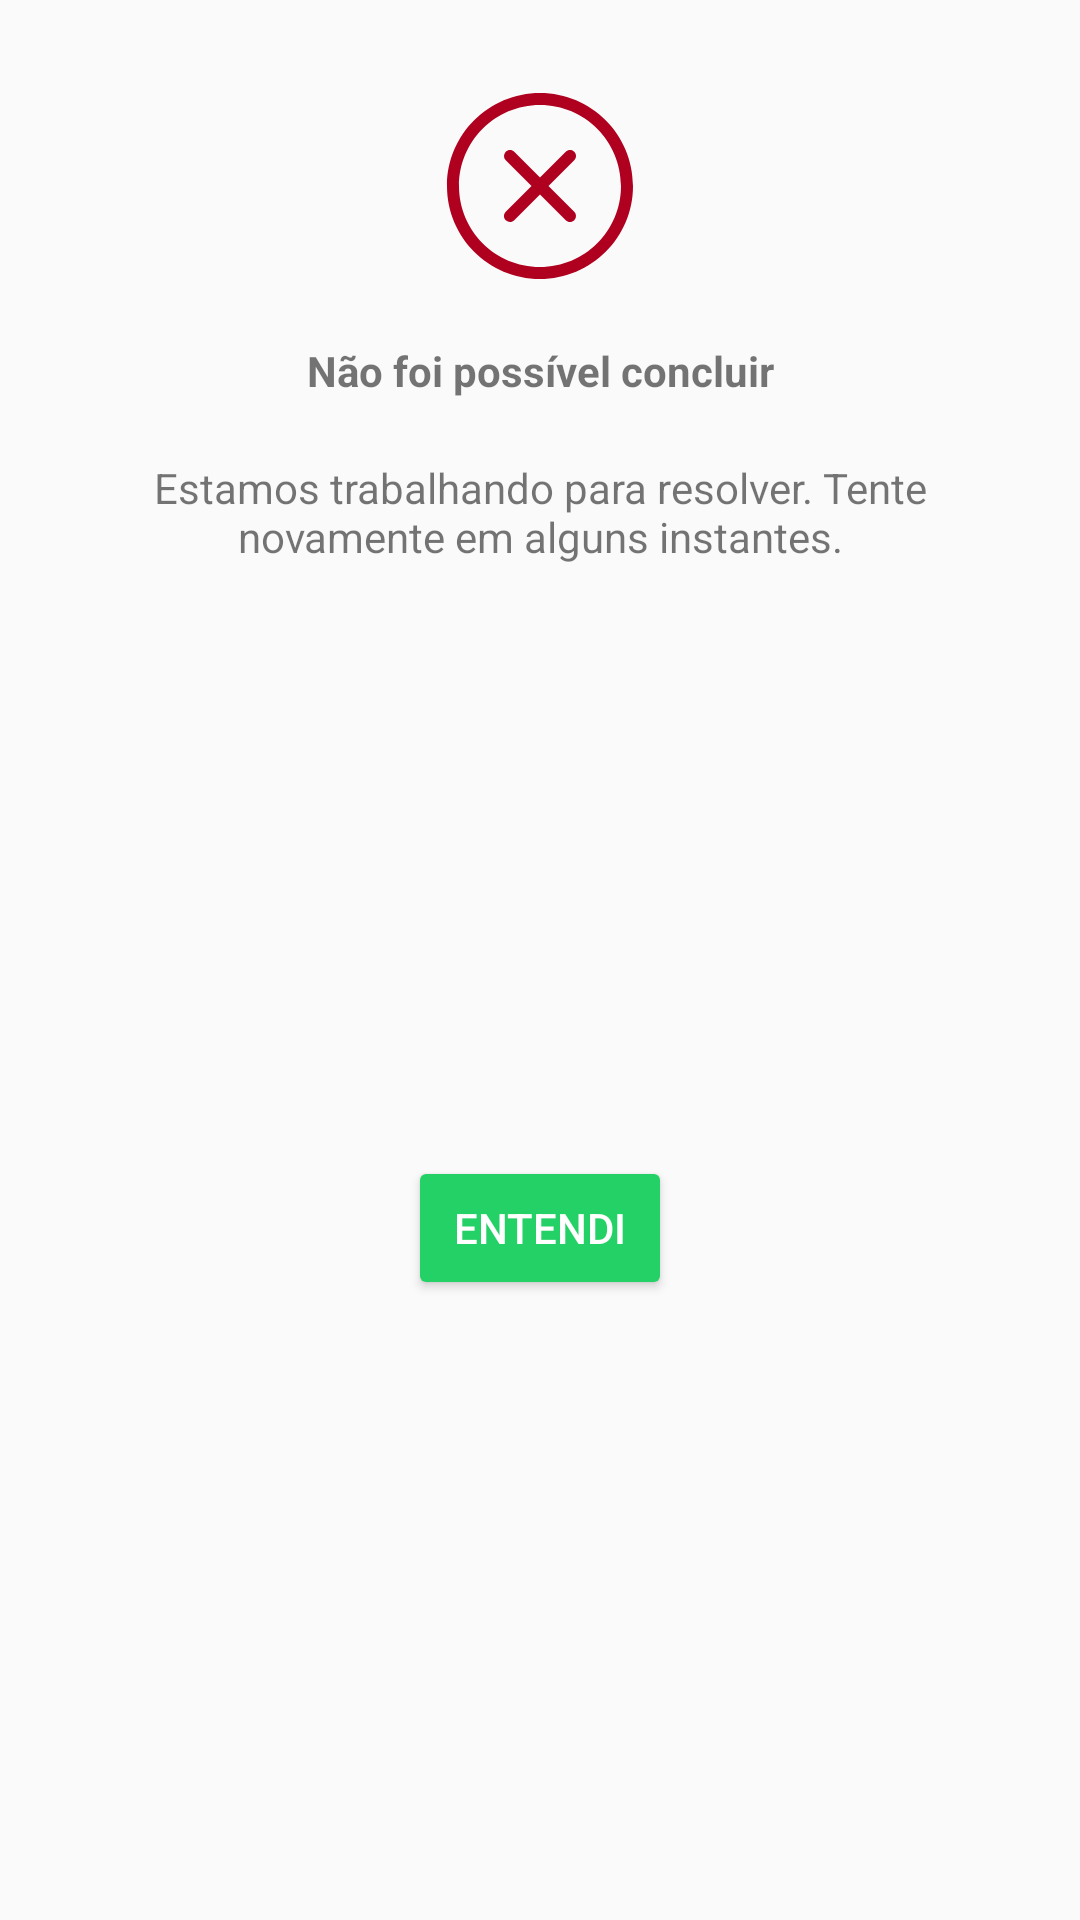

Android layout source for this screen:
<!-- AndroidManifest.xml: application theme Theme.Cards -->
<!-- res/layout/error_dialog.xml -->
<?xml version="1.0" encoding="utf-8"?>
<androidx.constraintlayout.widget.ConstraintLayout
    xmlns:android="http://schemas.android.com/apk/res/android"
    xmlns:app="http://schemas.android.com/apk/res-auto"
    xmlns:tools="http://schemas.android.com/tools"
    android:layout_width="match_parent"
    android:layout_height="match_parent">

    <ImageView
        android:id="@+id/feedbackImage"
        android:layout_width="wrap_content"
        android:layout_height="wrap_content"
        android:layout_marginTop="30dp"
        app:layout_constraintEnd_toEndOf="parent"
        app:layout_constraintStart_toStartOf="parent"
        app:layout_constraintTop_toTopOf="parent"
        app:srcCompat="@drawable/ic_baseline_error_circle"
        tools:ignore="VectorDrawableCompat" />

    <TextView
        android:id="@+id/feedbackTitle"
        android:layout_width="0dp"
        android:layout_height="wrap_content"
        android:layout_marginStart="16dp"
        android:layout_marginLeft="16dp"
        android:layout_marginTop="20dp"
        android:layout_marginEnd="16dp"
        android:layout_marginRight="16dp"
        android:gravity="center"
        android:text="@string/error_generic_title"
        android:textStyle="bold"
        app:layout_constraintEnd_toEndOf="parent"
        app:layout_constraintStart_toStartOf="parent"
        app:layout_constraintTop_toBottomOf="@+id/feedbackImage" />

    <TextView
        android:id="@+id/feedbackSubtitle"
        android:layout_width="0dp"
        android:layout_height="wrap_content"
        android:layout_marginStart="16dp"
        android:layout_marginLeft="16dp"
        android:layout_marginTop="20dp"
        android:layout_marginEnd="16dp"
        android:layout_marginRight="16dp"
        android:gravity="center"
        android:text="@string/error_generic_message"
        app:layout_constraintEnd_toEndOf="parent"
        app:layout_constraintStart_toStartOf="parent"
        app:layout_constraintTop_toBottomOf="@+id/feedbackTitle" />

    <Button
        android:id="@+id/feedbackButton"
        android:layout_width="wrap_content"
        android:layout_height="wrap_content"
        android:layout_marginTop="20dp"
        android:layout_marginBottom="30dp"
        android:text="@string/error_understood"
        app:backgroundTint="#FF24D166"
        app:layout_constraintBottom_toBottomOf="parent"
        app:layout_constraintEnd_toEndOf="parent"
        app:layout_constraintStart_toStartOf="parent"
        app:layout_constraintTop_toBottomOf="@+id/feedbackSubtitle" />
</androidx.constraintlayout.widget.ConstraintLayout>
<!-- resources referenced by this layout -->
<resources>
  <!-- drawable ic_baseline_error_circle (drawable) -->
  <vector xmlns:android="http://schemas.android.com/apk/res/android"
      android:width="64dp"
      android:height="64dp"
      android:viewportWidth="64"
      android:viewportHeight="64">
      <path
          android:pathData="M32,1C49.1216,1 63,14.8784 63,32C63,49.1216 49.1216,63 32,63C14.8784,63 1,49.1216 1,32C1,14.8784 14.8784,1 32,1ZM32,5C17.0876,5 5,17.0876 5,32C5,46.9124 17.0876,59 32,59C46.9124,59 59,46.9124 59,32C59,17.0876 46.9124,5 32,5ZM20.5858,20.5858C21.3668,19.8047 22.6332,19.8047 23.4142,20.5858L23.4142,20.5858L32,29.171L40.5858,20.5858C41.3257,19.8458 42.5012,19.8069 43.287,20.469L43.4142,20.5858C44.1953,21.3668 44.1953,22.6332 43.4142,23.4142L43.4142,23.4142L34.829,32L43.4142,40.5858C44.1542,41.3257 44.1931,42.5012 43.531,43.287L43.4142,43.4142C42.6332,44.1953 41.3668,44.1953 40.5858,43.4142L40.5858,43.4142L32,34.829L23.4142,43.4142C22.6743,44.1542 21.4988,44.1931 20.713,43.531L20.5858,43.4142C19.8047,42.6332 19.8047,41.3668 20.5858,40.5858L20.5858,40.5858L29.171,32L20.5858,23.4142C19.8458,22.6743 19.8069,21.4988 20.469,20.713Z"
          android:strokeWidth="1"
          android:fillColor="#B00020"
          android:fillType="nonZero"
          android:strokeColor="#00000000"/>
  </vector>
  <string name="error_generic_message">Estamos trabalhando para resolver. Tente novamente em alguns instantes.</string>
  <string name="error_generic_title">Não foi possível concluir</string>
  <string name="error_understood">Entendi</string>
  <style name="Theme.Cards" parent="Theme.AppCompat.Light.DarkActionBar">
          
          <item name="colorPrimary">@color/green</item>
          <item name="colorPrimaryVariant">@color/green_dark</item>
          <item name="colorOnPrimary">@color/white</item>
          
          <item name="colorSecondary">@color/teal_200</item>
          <item name="colorSecondaryVariant">@color/teal_700</item>
          <item name="colorOnSecondary">@color/black</item>
          
          <item name="android:statusBarColor" tools:targetApi="l">?attr/colorPrimaryVariant</item>
          <item name="android:textColorPrimary">@color/white</item>
          
      </style>
  <color name="green">#FF5CBC4C</color>
  <color name="green_dark">#FF53B244</color>
  <color name="white">#FFFFFFFF</color>
  <color name="teal_200">#FF03DAC5</color>
  <color name="teal_700">#FF018786</color>
  <color name="black">#FF000000</color>
</resources>
